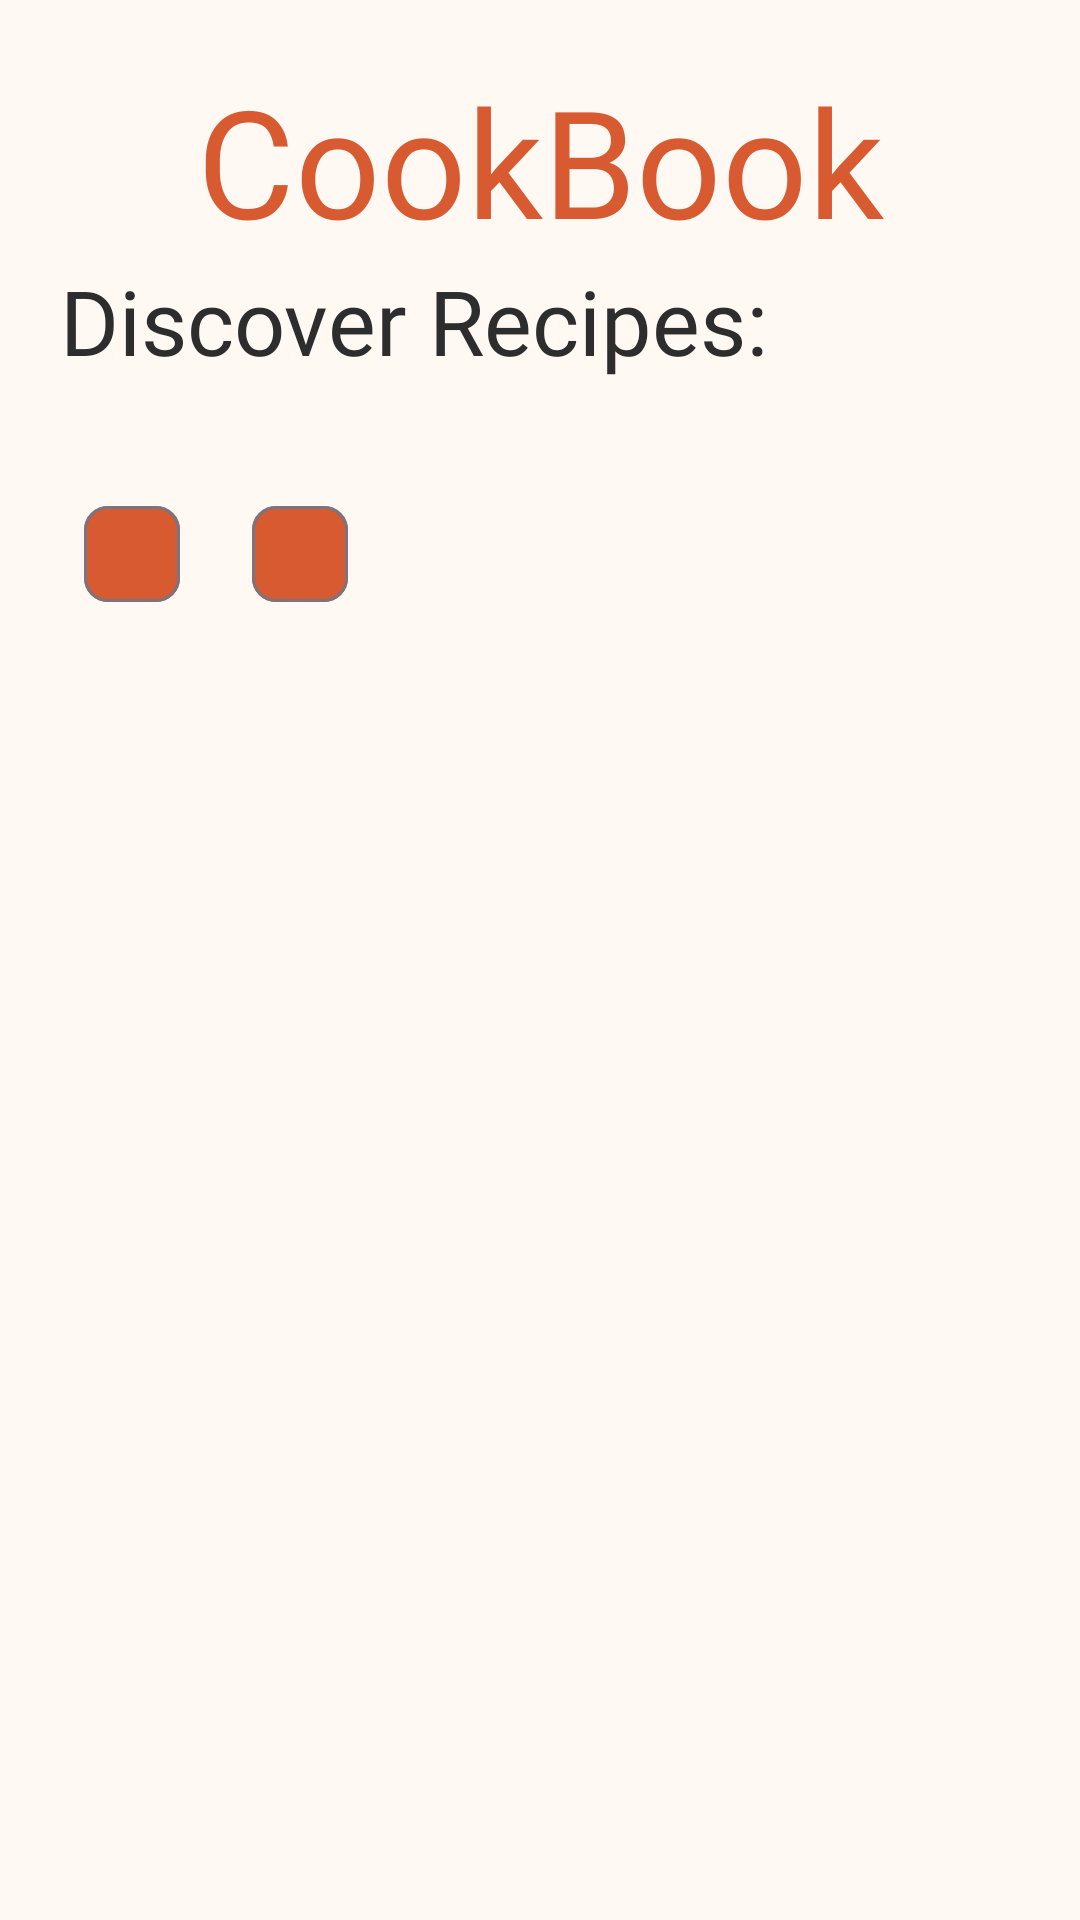

Produce the Android XML layout that renders to this screen, including the resource entries it uses.
<!-- AndroidManifest.xml: application theme Theme.CookBook -->
<!-- res/layout/fragment_discover.xml -->
<?xml version="1.0" encoding="utf-8"?>
<androidx.core.widget.NestedScrollView
    xmlns:android="http://schemas.android.com/apk/res/android"
    xmlns:app="http://schemas.android.com/apk/res-auto"
    xmlns:tools="http://schemas.android.com/tools"

    android:layout_width="match_parent"
    android:layout_height="match_parent"

    android:fillViewport="true"

    android:background="@color/background"

    tools:context=".ui.fragments.detailfragments.DiscoverFragment">



    <androidx.constraintlayout.widget.ConstraintLayout

        android:layout_width="match_parent"

        android:layout_height="wrap_content"

        android:padding="20dp">

        <com.airbnb.lottie.LottieAnimationView
            android:id="@+id/loadingAnimation"

            android:layout_width="match_parent"
            android:layout_height="match_parent"
            app:lottie_colorFilter="@color/primary"
            app:lottie_rawRes="@raw/food_loading2"
            app:lottie_autoPlay="false"
            app:lottie_loop="false"
            android:scaleType="fitCenter"
            android:visibility="gone"
            app:layout_constraintStart_toStartOf="parent"
            app:layout_constraintEnd_toEndOf="parent"
            app:layout_constraintTop_toTopOf="parent"
            app:layout_constraintBottom_toBottomOf="parent"/>

        <androidx.constraintlayout.widget.ConstraintLayout
            android:id="@+id/layoutDiscover"
            android:layout_width="match_parent"
            android:layout_height="wrap_content"
            android:visibility="visible">
            <androidx.appcompat.widget.Toolbar

                android:id="@+id/toolBar"

                android:layout_width="match_parent"

                android:layout_height="wrap_content"

                app:layout_constraintEnd_toEndOf="parent"

                app:layout_constraintStart_toStartOf="parent"

                app:layout_constraintTop_toTopOf="parent">


                <TextView

                    android:layout_width="wrap_content"

                    android:layout_height="wrap_content"

                    android:layout_gravity="center"

                    android:fontFamily="@font/poppins_semibold"

                    android:text="@string/app_name"

                    android:textColor="@color/primary"

                    android:textSize="50sp" />


            </androidx.appcompat.widget.Toolbar>





            <TextView

                android:id="@+id/tvTitle"

                android:layout_width="wrap_content"

                android:layout_height="wrap_content"

                android:fontFamily="@font/poppins_semibold"

                android:text="@string/discover_recipes_fragment"

                android:textColor="@color/text_primary"

                android:textSize="30sp"

                app:layout_constraintStart_toStartOf="parent"

                app:layout_constraintTop_toBottomOf="@id/toolBar" />


            <TextView

                android:id="@+id/tvSubTitle"

                android:layout_width="wrap_content"

                android:layout_height="wrap_content"

                android:fontFamily="@font/poppins_semibold"

                android:text=""

                android:textColor="@color/text_primary"

                android:textSize="25sp"

                app:layout_constraintStart_toStartOf="parent"

                app:layout_constraintTop_toBottomOf="@id/tvTitle" />






            <com.google.android.material.chip.ChipGroup

                android:id="@+id/chipGroup"

                android:layout_width="match_parent"

                android:layout_height="wrap_content"

                app:chipSpacing="8dp"

                app:layout_constraintStart_toStartOf="parent"

                app:layout_constraintTop_toBottomOf="@id/tvSubTitle"

                app:singleLine="true">


                <com.google.android.material.chip.Chip

                    android:id="@+id/chipTag1"

                    android:layout_width="wrap_content"

                    android:layout_height="wrap_content"

                    android:text=""

                    android:textColor="@color/background"

                    app:chipBackgroundColor="@color/primary" />




                <com.google.android.material.chip.Chip

                    android:id="@+id/chipTag2"

                    android:layout_width="wrap_content"

                    android:layout_height="wrap_content"

                    android:text=""

                    android:textColor="@color/background"

                    app:chipBackgroundColor="@color/primary" />


            </com.google.android.material.chip.ChipGroup>






            <androidx.recyclerview.widget.RecyclerView

                android:id="@+id/rvFilter"

                android:layout_width="0dp"

                android:layout_height="wrap_content"

                android:layout_marginTop="20dp"

                android:nestedScrollingEnabled="false"

                app:layout_constraintBottom_toBottomOf="parent"

                app:layout_constraintEnd_toEndOf="parent"

                app:layout_constraintStart_toStartOf="parent"

                app:layout_constraintTop_toBottomOf="@id/chipGroup" />

        </androidx.constraintlayout.widget.ConstraintLayout>





    </androidx.constraintlayout.widget.ConstraintLayout>


</androidx.core.widget.NestedScrollView>
<!-- resources referenced by this layout -->
<resources>
  <color name="background">#FFF8F3</color>
  <color name="primary">#D85A30</color>
  <color name="text_primary">#2D2D2D</color>
  <string name="app_name" translatable="false">CookBook </string>
  <string name="discover_recipes_fragment">Discover Recipes:</string>
  <style name="Theme.CookBook" parent="Base.Theme.CookBook" />
  <style name="Base.Theme.CookBook" parent="Theme.Material3.DayNight.NoActionBar">
  
          <item name="colorPrimary">@color/primary</item>
          <item name="colorPrimaryContainer">@color/primary_container</item>
          <item name="colorOnPrimary">@color/surface</item>
  
          <item name="android:colorBackground">@color/background</item>
  
          <item name="colorSurface">@color/surface</item>
          <item name="colorOnSurface">@color/text_primary</item>
  
          <item name="android:textColorPrimary">@color/text_primary</item>
  
          <item name="colorError">@color/error</item>
  
          <item name="android:statusBarColor">@color/background</item>
          <item name="android:navigationBarColor">@color/background</item>
  
      </style>
  <color name="primary_container">#F4A261</color>
  <color name="surface">#FFFFFF</color>
  <color name="error">#F44336</color>
</resources>
